Run: headless pygame with SDL's dummy video driver; simulated clock (each Clock.tick advances the game by its frame time, no real sleeping); random seed 0; keys injected as events and as key.get_pressed() state; no mouse input.
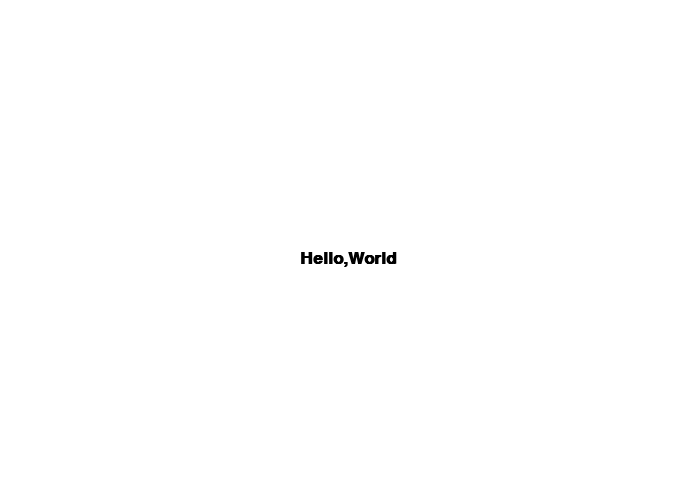
Frame 1 of 4 · flips 1–60 · no input
Frame 2 of 4 · flips 61–180 · tapped SPACE, RETURN · held RIGHT (→), D · screen unchanged from frame 1, image omitted
Frame 3 of 4 · flips 181–300 · held DOWN (↓), S · screen unchanged from frame 2, image omitted
Frame 4 of 4 · flips 301–420 · held LEFT (←), A, UP (↑), W · screen unchanged from frame 3, image omitted

The pygame program that drew these frames:

import pygame

pygame.init()

size = (700, 500)
screen = pygame.display.set_mode(size)

pygame.display.set_caption("Hello World")

done = False
clock = pygame.time.Clock()

while not done:
    # --- Main event loop
    for event in pygame.event.get(): # User did something
        if event.type == pygame.QUIT: # If user clicked close
            done = True # Flag that we are done so we exit this loop

    #---Game logic code here---

    screen.fill((255, 255, 255))

    #---Drawing code here---
    font = pygame.font.SysFont('Calibri', 25, True, False)
    text = font.render("Hello,World",True, (0, 0, 0))
    screen.blit(text, [300, 250])

    pygame.display.flip()

    clock.tick(60)

pygame.quit()
